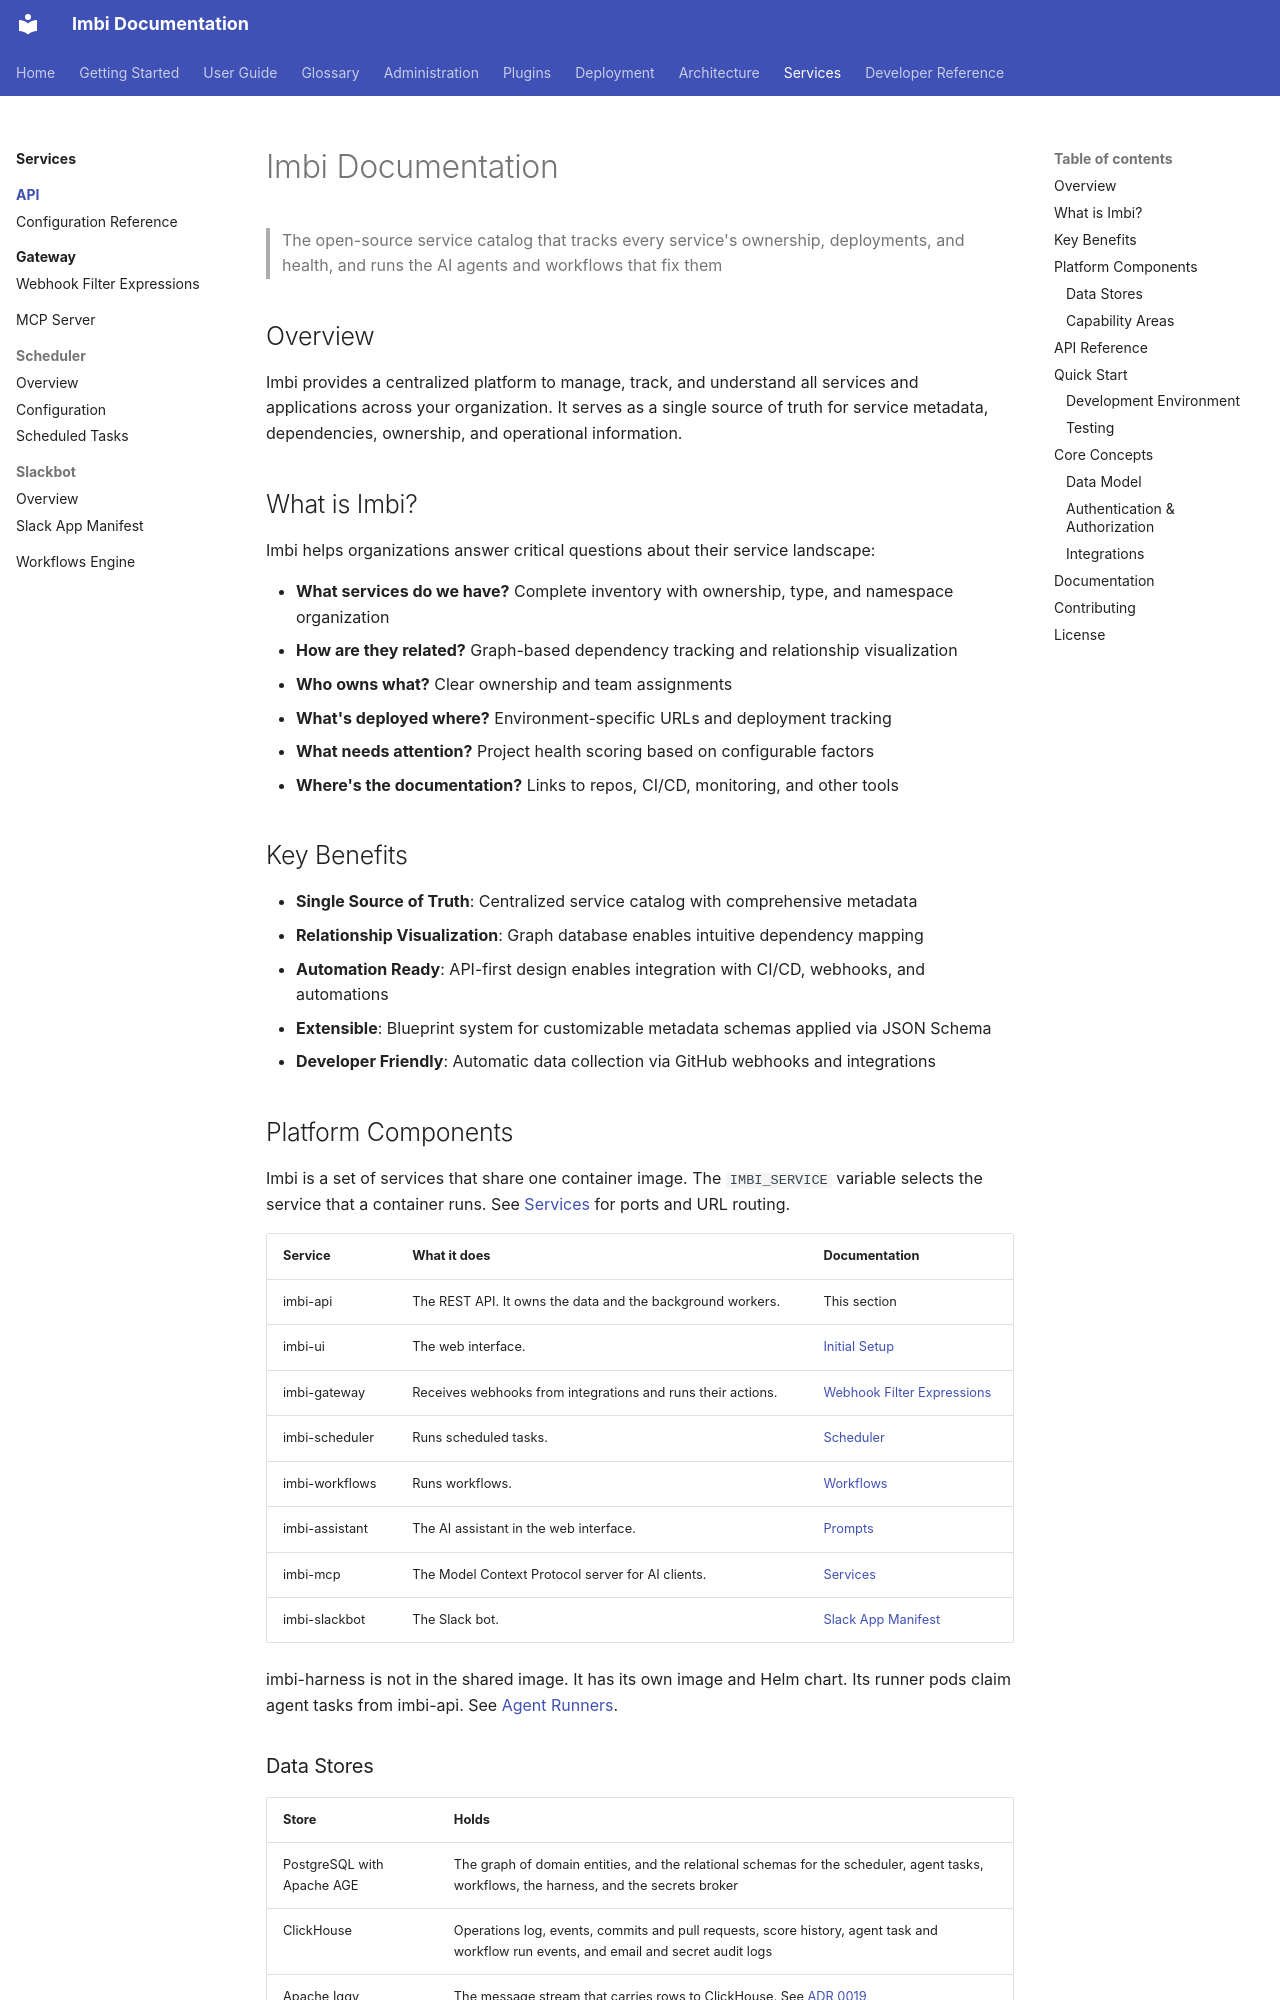

repository: AWeber-Imbi/imbi · page: api/index.html · generator: mkdocs

# Imbi Documentation

> The open-source service catalog that tracks every service's ownership, deployments, and health, and runs the AI agents and workflows that fix them

## Overview

Imbi provides a centralized platform to manage, track, and understand all services and applications across your organization. It serves as a single source of truth for service metadata, dependencies, ownership, and operational information.

## What is Imbi?

Imbi helps organizations answer critical questions about their service landscape:

- **What services do we have?** Complete inventory with ownership, type, and namespace organization
- **How are they related?** Graph-based dependency tracking and relationship visualization
- **Who owns what?** Clear ownership and team assignments
- **What's deployed where?** Environment-specific URLs and deployment tracking
- **What needs attention?** Project health scoring based on configurable factors
- **Where's the documentation?** Links to repos, CI/CD, monitoring, and other tools

## Key Benefits

- **Single Source of Truth**: Centralized service catalog with comprehensive metadata
- **Relationship Visualization**: Graph database enables intuitive dependency mapping
- **Automation Ready**: API-first design enables integration with CI/CD, webhooks, and automations
- **Extensible**: Blueprint system for customizable metadata schemas applied via JSON Schema
- **Developer Friendly**: Automatic data collection via GitHub webhooks and integrations

## Platform Components

Imbi is a set of services that share one container image. The `IMBI_SERVICE`
variable selects the service that a container runs. See
[Services](../architecture/services.md) for ports and URL routing.

| Service | What it does | Documentation |
|---|---|---|
| imbi-api | The REST API. It owns the data and the background workers. | This section |
| imbi-ui | The web interface. | [Initial Setup](../getting-started/setup.md) |
| imbi-gateway | Receives webhooks from integrations and runs their actions. | [Webhook Filter Expressions](../gateway/webhook-filter-expressions.md) |
| imbi-scheduler | Runs scheduled tasks. | [Scheduler](../scheduler/index.md) |
| imbi-workflows | Runs workflows. | [Workflows](../admin/workflows.md) |
| imbi-assistant | The AI assistant in the web interface. | [Prompts](../admin/prompts.md) |
| imbi-mcp | The Model Context Protocol server for AI clients. | [Services](../architecture/services.md) |
| imbi-slackbot | The Slack bot. | [Slack App Manifest](../slackbot/slack-app-manifest.md) |

imbi-harness is not in the shared image. It has its own image and Helm chart.
Its runner pods claim agent tasks from imbi-api. See
[Agent Runners](../deployment/agent-runners.md).
